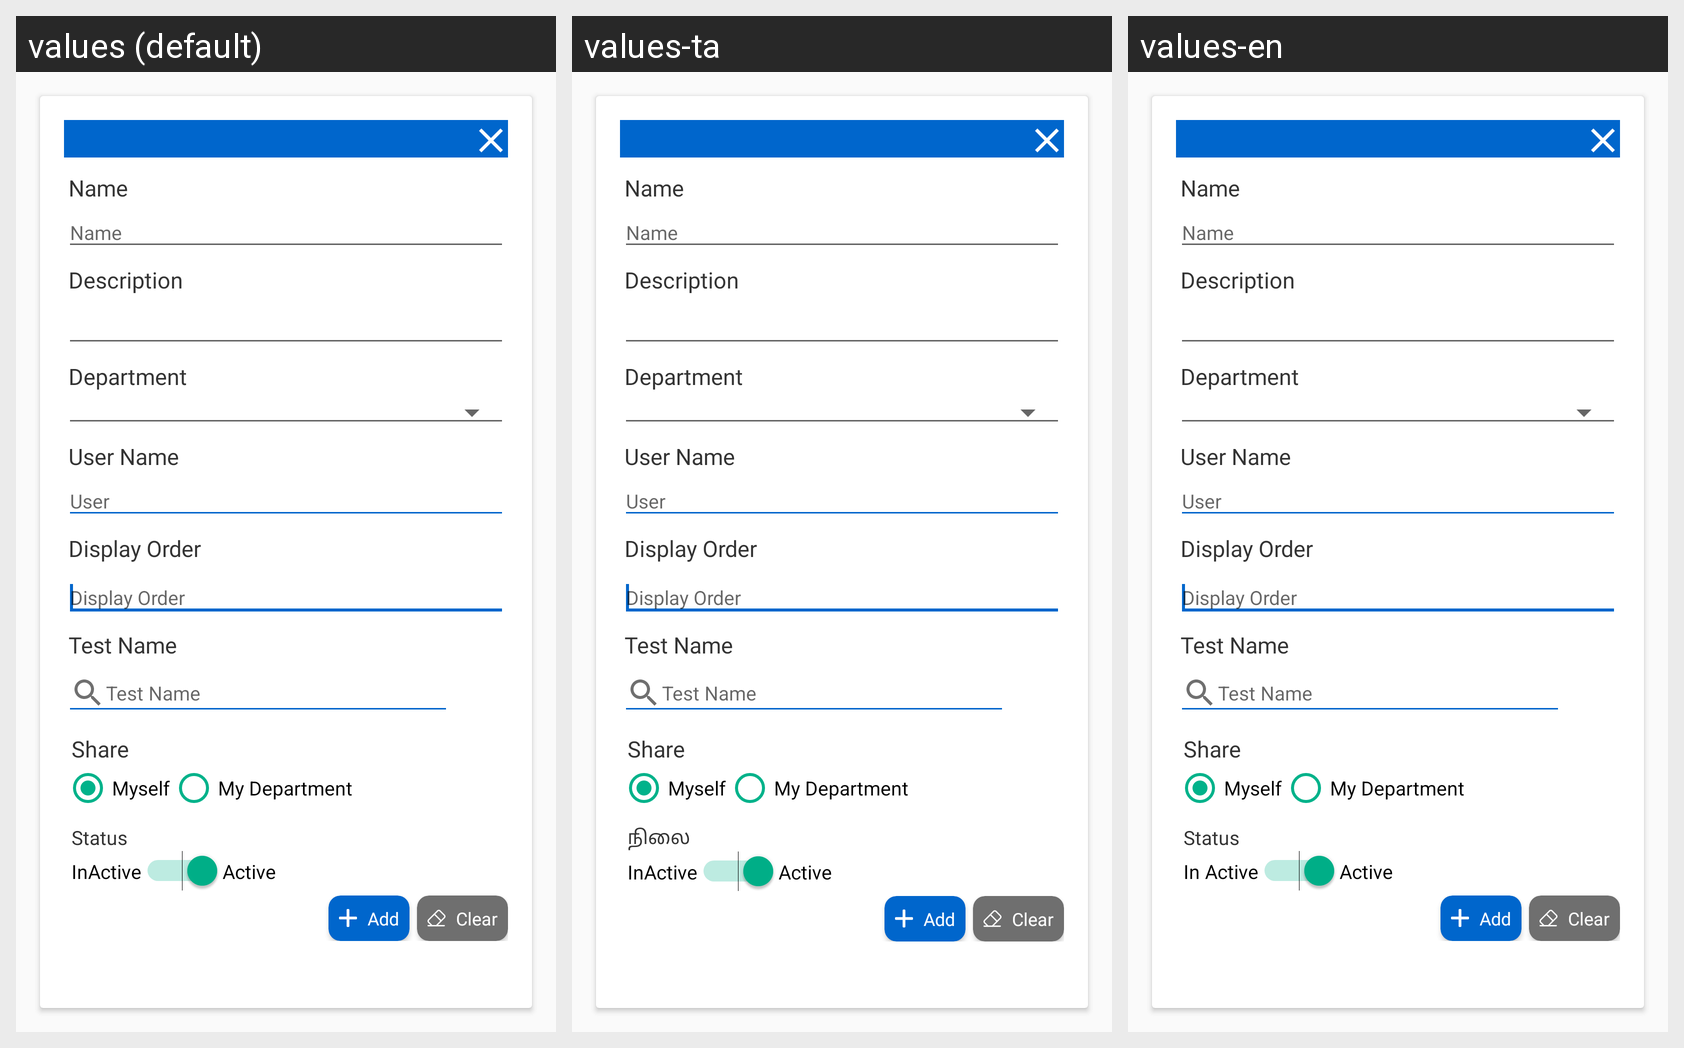

This grid shows one Android layout under several languages. Give, for every string resource on the screen, its name, the default text and each shown locale's text.
Android screen res/layout/dialog_manage_lab_save_template.xml rendered under 3 locales, left to right: values (default), values-ta, values-en. Device: Nexus 5 (rendered at 1080×1920; each locale shown at half size, 540×960, under a caption strip naming it); theme AppTheme.
Strings drawn on this screen, with the default value and each locale's value (text and hints the layout hard-codes, and strings that could not be matched under every locale, appear in the picture but are not listed):

share
  values: Share
  values-ta: Share  [not translated; the default value is used]
  values-en: Share

share_radio1
  values: Myself
  values-ta: Myself  [not translated; the default value is used]
  values-en: Myself

share_radio2
  values: My Department
  values-ta: My Department  [not translated; the default value is used]
  values-en: My Department

status
  values: Status
  values-ta: நிலை
  values-en: Status

inactive
  values: InActive
  values-ta: InActive  [not translated; the default value is used]
  values-en: In Active

active
  values: Active
  values-ta: Active  [not translated; the default value is used]
  values-en: Active
